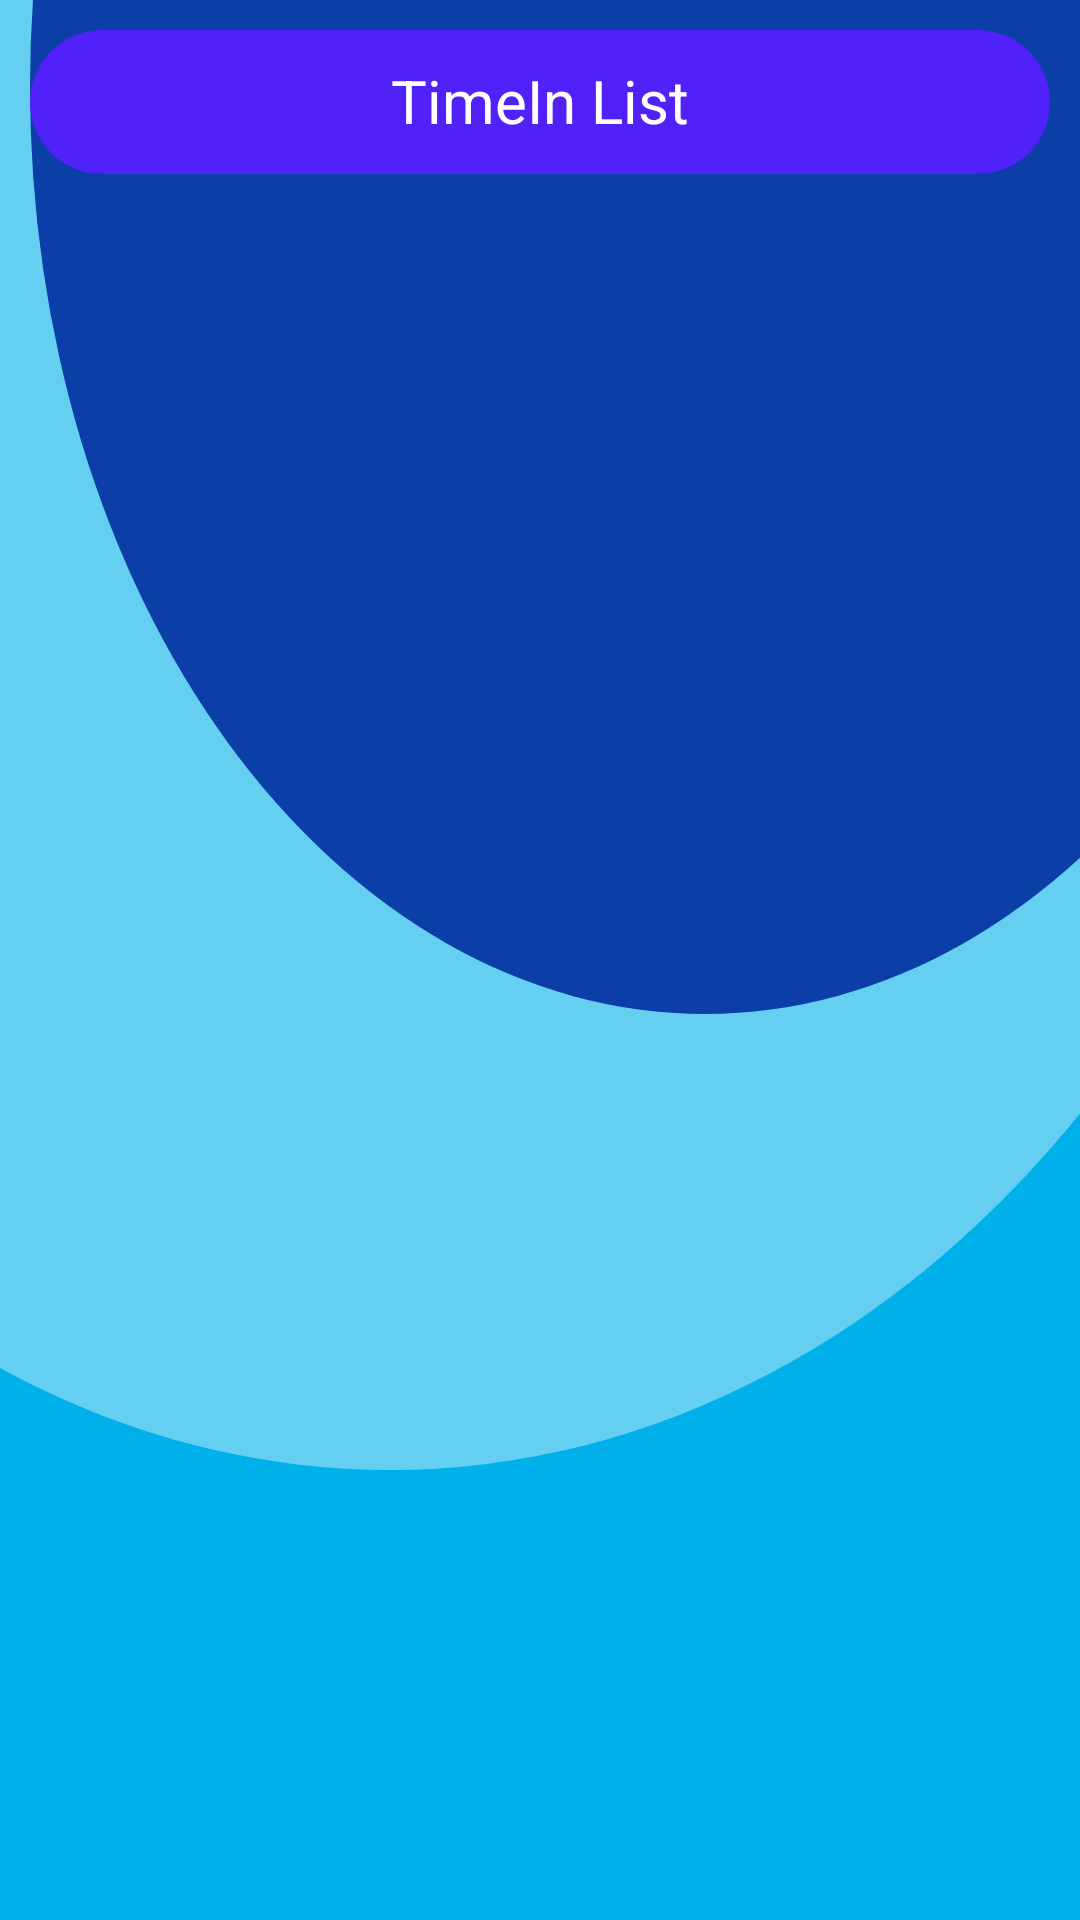

Reconstruct the res/layout file that produces this screen, plus the resources it refers to.
<!-- AndroidManifest.xml: application theme Theme.DrawerApplication -->
<!-- res/layout/timeanddate_list.xml -->
<?xml version="1.0" encoding="utf-8"?>

<LinearLayout xmlns:android="http://schemas.android.com/apk/res/android"
    android:layout_width="match_parent"
    android:layout_height="match_parent"
    android:background="@drawable/background_main"
    android:orientation="vertical"
    xmlns:tools="http://schemas.android.com/tools">

    <RelativeLayout
        android:layout_width="match_parent"
        android:layout_marginTop="10dp"
        android:layout_height="wrap_content"
        android:layout_marginEnd="10dp"
        android:layout_marginStart="10dp"
        android:layout_gravity="center"
        android:background="@drawable/shape">

    <EditText
        android:id="@+id/editSearch"
        android:layout_width="wrap_content"
        android:layout_height="wrap_content"
        android:textSize="20dp"
        android:gravity="center"
        android:visibility="invisible"
        android:layout_alignParentStart="true"
        android:layout_alignParentTop="true"
        android:textColor="#fff"
        android:layout_marginStart="5dp"
        android:textColorHint="#fff"
        android:hint="Search..."/>

        <androidx.appcompat.widget.AppCompatButton
            android:layout_width="wrap_content"
            android:layout_height="wrap_content"
            android:text="Search"
            android:layout_toEndOf="@+id/editSearch"
            android:background="@drawable/shape"
            android:backgroundTint="@color/white"
            android:textColor="#000"
            android:visibility="invisible"
            android:layout_alignParentTop="true"
            android:layout_marginStart="10dp"
            android:textAllCaps="false"
            android:id="@+id/btnsearch"/>

        <TextView
            android:layout_width="wrap_content"
            android:layout_height="wrap_content"
            android:id="@+id/list"
            android:textSize="20sp"
            android:gravity="center"
            android:textColor="#fff"
            android:layout_marginTop="10dp"
            android:text="TimeIn List"
            android:layout_alignParentTop="true"
            android:layout_alignParentStart="true"
            android:layout_alignParentEnd="true"/>

    </RelativeLayout>

    <LinearLayout
        android:layout_width="match_parent"
        android:layout_height="wrap_content"
        android:orientation="vertical"
        android:layout_marginStart="5dp"
        android:layout_marginEnd="5dp"
        android:layout_marginTop="10dp">

    </LinearLayout>


    <androidx.recyclerview.widget.RecyclerView
        android:id="@+id/timeAndDate"
        android:layout_width="match_parent"
        android:layout_height="match_parent"
        tools:listitem="@layout/timedaterow" />

</LinearLayout>
<!-- res/layout/timedaterow.xml (included above) -->
<?xml version="1.0" encoding="utf-8"?>
<LinearLayout xmlns:android="http://schemas.android.com/apk/res/android"
    android:layout_width="match_parent"
    android:layout_height="wrap_content"
    xmlns:app="http://schemas.android.com/apk/res-auto"
    android:orientation="vertical"
    android:layout_marginStart="5dp"
    android:layout_marginEnd="5dp"
    android:layout_marginTop="10dp"
    >
    <androidx.cardview.widget.CardView
        android:layout_width="match_parent"
        android:layout_height="wrap_content"
        android:layout_weight="1"
        app:cardBackgroundColor="#5021F8"
        app:cardCornerRadius="30dp">


        <LinearLayout
            android:layout_width="match_parent"
            android:layout_height="wrap_content"
            android:orientation="horizontal"
            android:layout_marginTop="10dp"
            android:layout_marginBottom="10dp">

            <TextView
                android:id="@+id/myID"
                android:layout_width="wrap_content"
                android:layout_height="wrap_content"
                android:layout_marginStart="10dp"
                android:textColor="#fff"
                android:textStyle="bold"
                android:layout_gravity="center"
                android:text="1"
                android:textSize="30sp"/>


            <LinearLayout
                android:layout_width="match_parent"
                android:layout_height="wrap_content"
                android:layout_gravity="center"
                android:layout_marginStart="10dp"
                android:orientation="vertical">

                <TextView
                    android:id="@+id/myname"
                    android:layout_width="wrap_content"
                    android:layout_height="wrap_content"
                    android:textColor="#fff"
                    android:textStyle="bold"
                    android:text="Name"
                    android:textSize="20sp"/>

                <TextView
                    android:id="@+id/mytime"
                    android:layout_width="wrap_content"
                    android:layout_height="wrap_content"
                    android:textColor="#fff"
                    android:text="Time"
                    android:textSize="20sp"/>

                <TextView
                    android:id="@+id/mydate"
                    android:layout_width="wrap_content"
                    android:layout_height="wrap_content"
                    android:textColor="#fff"
                    android:text="Date"
                    android:textSize="20sp"/>


            </LinearLayout>
        </LinearLayout>

    </androidx.cardview.widget.CardView>

</LinearLayout>
<!-- resources referenced by this layout -->
<resources>
  <!-- drawable background_main (drawable) -->
  <?xml version="1.0" encoding="utf-8"?>
  <layer-list xmlns:android="http://schemas.android.com/apk/res/android">
      <item>
          <shape xmlns:android="http://schemas.android.com/apk/res/android"
              android:shape="rectangle">
              <solid android:color="#00B0EA" />
  
          </shape>
      </item>
      <item
          android:bottom="150dp"
          android:left="-200dp"
          android:right="-100dp"
          android:top="-350dp">
          <shape android:shape="oval">
              <gradient
                  android:angle="90"
                  android:endColor="#65FFFFFF"
                  android:startColor="#65FFFFFF" />
          </shape>
      </item>
      <item
          android:bottom="302dp"
          android:left="10dp"
  
          android:right="-100dp"
          android:top="-280dp">
          <shape xmlns:android="http://schemas.android.com/apk/res/android"
              android:shape="oval">
              <solid android:color="#0B3EA6" />
          </shape>
      </item>
  
  </layer-list>
  <!-- drawable shape (drawable) -->
  <?xml version="1.0" encoding="utf-8"?>
  
  <shape xmlns:android="http://schemas.android.com/apk/res/android"
      android:shape="rectangle">
  
      <solid android:color="#5021F8"/>
      <corners android:radius="50dp"/>
  
  </shape>
  <style name="Theme.DrawerApplication" parent="Theme.MaterialComponents.DayNight.NoActionBar">
          
          <item name="colorPrimary">@color/purple_500</item>
          <item name="colorPrimaryVariant">@color/purple_700</item>
          <item name="colorOnPrimary">@color/white</item>
          
          <item name="colorSecondary">@color/teal_200</item>
          <item name="colorSecondaryVariant">@color/teal_700</item>
          <item name="colorOnSecondary">@color/black</item>
          
          <item name="android:statusBarColor" tools:targetApi="l">?attr/colorPrimaryVariant</item>
          
      </style>
  <!-- not gathered from this repository: default colours our renderer supplied (Android Studio template values) -->
  <color name="purple_500">#FF6200EE</color>
  <color name="purple_700">#FF3700B3</color>
  <color name="teal_200">#FF03DAC5</color>
  <color name="teal_700">#FF018786</color>
  <color name="black">#FF000000</color>
  <color name="white">#FFFFFFFF</color>
</resources>
